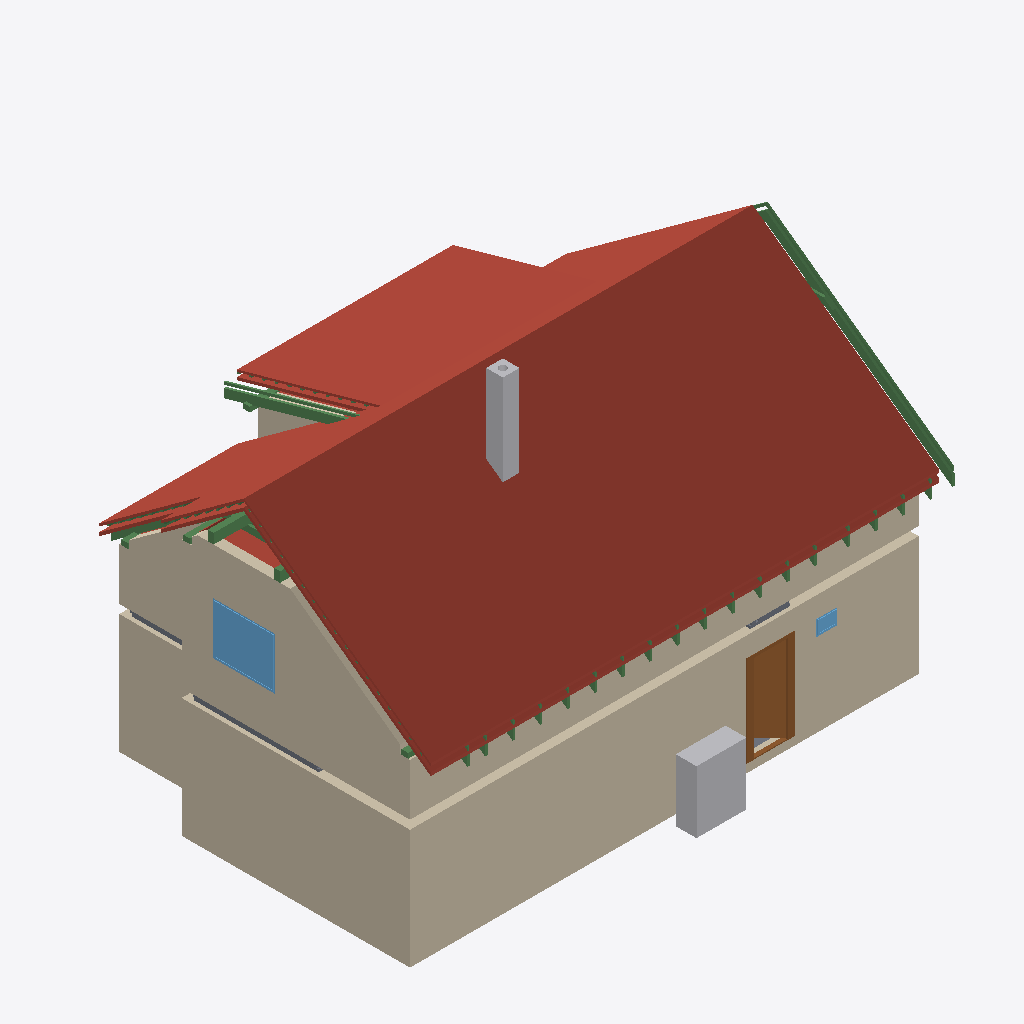
Isometric view of an IFC building model (IFC-SPF (STEP), schema IFC4, length unit metre), seen from the south-west, elements coloured by IFC class: 34 beams (green), 26 roofs (red-brown), 13 walls (beige), 4 slabs (grey), 2 other elements (light grey), 2 windows (light blue), 1 door (brown).
Extent 12.7 m × 9.2 m × 8.8 m (x, y, z). Storeys (12): Ground floor at 0.00 m; Upper floor at 3.08 m; Roof - -1: 40 mm thermal insulation at 3.08 m; Roof - -2: Vapour barrier at 3.08 m; Roof - -3: Gypsum plasterboard at 3.08 m; Roof - 0: Rafters at 3.08 m; Roof - 0a: Collar ties at 3.08 m; Roof - +1: Wood fiberboard at 3.08 m; Roof - +2: Underlay at 3.08 m; Roof - +3: Counter-battens at 3.08 m; Roof - +4: Tile battens at 3.08 m; Roof - +5: Tiles at 3.08 m. Elements (397): 265 IfcBeam, 77 IfcSlab, 20 IfcWall, 15 IfcFurniture, 7 IfcDoor, 6 IfcWindow, 3 IfcSanitaryTerminal, 3 IfcStair, 1 IfcChimney.

HEADER;
FILE_DESCRIPTION(('ViewDefinition[DesignTransferView]'),'2;1');
FILE_NAME('/dev/null','2026-09-01T06:59:12+02:00',(''),(''),'IfcOpenShell 0.8.5','IfcOpenShell 0.8.5','Nobody');
FILE_SCHEMA(('IFC4'));
ENDSEC;
DATA;
#1=IFCPROJECT('34Lf86RKL4nAxvMXaXQzUR',$,'My house',$,$,$,$,(#10,#15),#5);
#19=IFCSITE('24WDJnpSTAg9b_I0ENNUwN',$,'Site',$,$,#27,$,$,$,$,$,$,$,$);
#20=IFCBUILDING('3lCHZqIVn9OxA67lnWD_NZ',$,'My house',$,$,#32,$,$,$,$,$,$);
#33=IFCBUILDINGSTOREY('2fGZHhxmL6sxorJBaAjk_e',$,'Ground floor',$,$,#39,$,$,$,0.0);
#40=IFCBUILDINGSTOREY('2WsMinDLf8eA8oIqOfdOTc',$,'Upper floor',$,$,#45,$,$,$,3.085);
#13174=IFCBUILDINGSTOREY('39bRw$oFn14uOxouldYI4$',$,'Roof - -1: 40 mm thermal insulation','Visibility container for Thermal insulation 40 mm','ROOF_LAYER',#13179,$,$,$,3.085);
#13180=IFCBUILDINGSTOREY('0RjtTNDl5AbAZA5cadQiJ9',$,'Roof - -2: Vapour barrier','Visibility container for Vapour barrier','ROOF_LAYER',#13185,$,$,$,3.085);
#13186=IFCBUILDINGSTOREY('2YCQqkVdX3lQNE6y73mnDq',$,'Roof - -3: Gypsum plasterboard','Visibility container for Gypsum plasterboard','ROOF_LAYER',#13191,$,$,$,3.085);
#13192=IFCBUILDINGSTOREY('3UaiCrFp52xe1ot$j6ZO4G',$,'Roof - 0: Rafters','Visibility container for Rafters','ROOF_LAYER',#13197,$,$,$,3.085);
#13198=IFCBUILDINGSTOREY('29Db1Qoe18hf7wPsE1Xkq1',$,'Roof - 0a: Collar ties','Visibility container for Collar ties','ROOF_LAYER',#13203,$,$,$,3.085);
#13204=IFCBUILDINGSTOREY('2AyXQC7ljAd9lkjC7TN8Xd',$,'Roof - +1: Wood fiberboard','Visibility container for Wood fiberboard','ROOF_LAYER',#13209,$,$,$,3.085);
#13210=IFCBUILDINGSTOREY('3xW5D3qNfDRBqFk89mj9Sb',$,'Roof - +2: Underlay','Visibility container for Roofing underlay','ROOF_LAYER',#13215,$,$,$,3.085);
#13216=IFCBUILDINGSTOREY('2PWWED$g5AMv3b3QrnldxM',$,'Roof - +3: Counter-battens','Visibility container for Counter-battens','ROOF_LAYER',#13221,$,$,$,3.085);
#13222=IFCBUILDINGSTOREY('3rkbyK98vD4egtHGYHVcFi',$,'Roof - +4: Tile battens','Visibility container for Tile battens','ROOF_LAYER',#13227,$,$,$,3.085);
#13228=IFCBUILDINGSTOREY('0Upn9zCMz0$ObbKDNPXOP5',$,'Roof - +5: Tiles','Visibility container for Roof tiles','ROOF_LAYER',#13233,$,$,$,3.085);
#14287=IFCSLAB('23epxwPSL6GBkug2K9Kg3j',$,'Street segment 2 roof tiles',$,$,#14331,#14317,$,.ROOF.);
#97=IFCWALL('21_u5ZlWbFpPoGXXm9VfxV',$,'Wall 1',$,$,#107,#118,$,$);
#13933=IFCSLAB('2pQTF8JBzB2fFINMgF6sg2',$,'Street segment 1 roof tiles',$,$,#13977,#13963,$,.ROOF.);
#14641=IFCSLAB('36iHbIr8XFAB6HOh3U830v',$,'Street segment 3 roof tiles',$,$,#14685,#14671,$,.ROOF.);
#173=IFCWALL('0H2tV5$b952P7xBb9SIl$l',$,'Wall 4',$,$,#182,#193,$,$);
#12019=IFCWALL('11CMbtj6b7zOYoWaVqAqa9',$,'Wall 4',$,$,#12028,#12063,$,$);
#15838=IFCSLAB('3h$$g0rxnDqR5TiSLNZfH0',$,'Dormer segment 2 roof tiles',$,$,#15882,#15868,$,.ROOF.);
#13573=IFCSLAB('1$XPoj8zPEvA9E5mICL$NB',$,'Street segment 0 roof tiles',$,$,#13623,#13603,$,.ROOF.);
#11969=IFCWALL('2W$vjp0Kf8rQnSSkHRJRQ4',$,'Wall 2',$,$,#11978,#11989,$,$);
#223=IFCWALL('23O4ZornvC3Q1zFBHfj7tS',$,'Wall 6',$,$,#232,#243,$,$);
#15349=IFCSLAB('3vx7nbpuH2oggT73v4UkhL',$,'Garden segment 1 roof tiles',$,$,#15393,#15379,$,.ROOF.);
#1451=IFCFURNITURE('3VkSa9CVj3v8Qa1$Pu_vDA',$,'TČ',$,'TČ',#1456,#1463,$,.USERDEFINED.);
#12117=IFCWALL('04REdmM5XBTgqUQh_slKE4',$,'Wall 6',$,$,#12126,#12161,$,$);
#614=IFCDOOR('0Y5JTqKBD9nxVKm6APRjTH',$,'Door 1',$,$,#735,#624,$,2.175,0.9,.DOOR.,.SINGLE_SWING_RIGHT.,$);
#16192=IFCSLAB('3cmWabAsX7qPZ8PIjVC68k',$,'Garden segment 3 roof tiles',$,$,#16236,#16222,$,.ROOF.);
#13034=IFCWINDOW('2kXgzmh2XFH9wRbpXbxEp8',$,'Window 3',$,$,#13111,#13035,$,1.25,1.5,.WINDOW.,.SINGLE_PANEL.,$);
#2746=IFCCHIMNEY('0r1AtatonFK8cxOyWrjrJz',$,'Main chimney',$,$,#2751,#2766,$,.NOTDEFINED.);
#28659=IFCBEAM('0qA8GJH2jAyBZ$O2v7idHt',$,'Rafter 1',$,'RAFTER',#28705,#28690,$,.USERDEFINED.);
#15484=IFCSLAB('3ib1XQgSf5i9AdN5NcwsO8',$,'Garden segment 2 above dormer roof tiles',$,$,#15528,#15514,$,.ROOF.);
#12068=IFCWALL('05YNUCmxLEshMNZGMXdp0E',$,'Wall 5',$,$,#12077,#12112,$,$);
#24491=IFCBEAM('1AOkhllJT5HOTmXaxP2m$h',$,'Rafter 1',$,'RAFTER',#24537,#24522,$,.USERDEFINED.);
#14995=IFCSLAB('1t$p6Sd9XDBwRINH_kZnnn',$,'Garden segment 0 roof tiles',$,$,#15039,#15025,$,.ROOF.);
#13522=IFCSLAB('3CJb6KSpH5oxgYEsmsYnEZ',$,'Street segment 0 roofing underlay',$,$,#13572,#13552,$,.ROOF.);
#28706=IFCBEAM('0uXZwSh7H5jQ7jqpmbNg4r',$,'Street counter-batten 28',$,$,#28752,#28737,$,.BEAM.);
#14242=IFCSLAB('2d$l_0DbH3zRNfZfhXyB3K',$,'Street segment 2 roofing underlay',$,$,#14286,#14272,$,.ROOF.);
#12166=IFCWALL('0nmn51vrP1Wu2BvaflTfH3',$,'Wall 7',$,$,#12175,#12210,$,$);
#16237=IFCSLAB('0gArJYhjfAlBOHLS6OArhf',$,'Flat ceiling segment 0 40 mm thermal insulation',$,$,#16295,#16281,$,.ROOF.);
#13471=IFCSLAB('0cP7FCnHPEpQSe3ki5MCRz',$,'Street segment 0 wood fiberboard',$,$,#13521,#13501,$,.ROOF.);
#13888=IFCSLAB('3aihCkNKP0XPj_$ygcHj7i',$,'Street segment 1 roofing underlay',$,$,#13932,#13918,$,.ROOF.);
#14197=IFCSLAB('0HEiwiPR195ACwj$iATA70',$,'Street segment 2 wood fiberboard',$,$,#14241,#14227,$,.ROOF.);
#12514=IFCBEAM('1OlRkioLD1WxOpGW350YRR',$,'Beam',$,$,#12519,#12528,$,.BEAM.);
#3363=IFCSLAB('21rBO_ciLFfAqJKYqtqjRv',$,'Ceiling 1 a',$,$,#3369,#3373,$,.FLOOR.);
#14596=IFCSLAB('2phQ9yACjAuvUXseAkdt9N',$,'Street segment 3 roofing underlay',$,$,#14640,#14626,$,.ROOF.);
#15793=IFCSLAB('2qiK$RK4b81RdqTBX3hjp6',$,'Dormer segment 2 roofing underlay',$,$,#15837,#15823,$,.ROOF.);
#11994=IFCWALL('0kfVV_CuTDZ8y_45X3SdgJ',$,'Wall 3',$,$,#12003,#12014,$,$);
#24538=IFCBEAM('0Xo5J2EMz3jfV6YFmuUYoi',$,'Dormer counter-batten 7',$,$,#24584,#24569,$,.BEAM.);
#13843=IFCSLAB('0zWR87EfH7OOAcEMzY5ihD',$,'Street segment 1 wood fiberboard',$,$,#13887,#13873,$,.ROOF.);
#23317=IFCBEAM('20MOMi8l1CvQhZFTj6BTG2',$,'Rafter 1',$,'RAFTER',#23363,#23348,$,.USERDEFINED.);
#14551=IFCSLAB('3yTFNEMEr4zPN8hpnFiV7K',$,'Street segment 3 wood fiberboard',$,$,#14595,#14581,$,.ROOF.);
#778=IFCWINDOW('3aazV9aPrBgBuYnTx8D16l',$,'Window 1',$,$,#855,#779,$,0.375,0.5,.WINDOW.,.SINGLE_PANEL.,$);
#15748=IFCSLAB('0lbD2YiCz7BfnHqtcYXNzC',$,'Dormer segment 2 wood fiberboard',$,$,#15792,#15778,$,.ROOF.);
#14950=IFCSLAB('10Ic4qx4L5Ffdh6WdjjXG2',$,'Garden segment 0 roofing underlay',$,$,#14994,#14980,$,.ROOF.);
#15304=IFCSLAB('15MMnfkVvFIAr9$yFWIe2o',$,'Garden segment 1 roofing underlay',$,$,#15348,#15334,$,.ROOF.);
#14905=IFCSLAB('3CjMquZFDEduBSc$Dx_em8',$,'Garden segment 0 wood fiberboard',$,$,#14949,#14935,$,.ROOF.);
#11944=IFCWALL('2lLyRNlIb0$Rkd4apk$Fx2',$,'Wall 1',$,$,#11953,#11964,$,$);
#5057=IFCSLAB('2FHICtuDbARONvLHXXkRmL',$,'Ceiling 1 b',$,$,#5062,#5066,$,.FLOOR.);
#15259=IFCSLAB('2yEjQ6qcfDrO80toiRfDyv',$,'Garden segment 1 wood fiberboard',$,$,#15303,#15289,$,.ROOF.);
#8689=IFCSLAB('2BTSVqGUP3QvnBC3y1piU3',$,'Ceiling 2 b',$,$,#8694,#8698,$,.FLOOR.);
#12590=IFCBEAM('1XwSlZTFH3qRHACFLrbLVN',$,'Beam',$,$,#12595,#12604,$,.BEAM.);
#12493=IFCBEAM('0X30EKBIXEt9BzfIbmUGC5',$,'Beam',$,$,#12498,#12507,$,.BEAM.);
#22868=IFCBEAM('2XBKHmHTn2AhtvqeALyZMo',$,'Collar tie 1 left',$,$,#22909,#22899,$,.BEAM.);
#28577=IFCBEAM('0O9c$dJxn8Pek20xQK8NKa',$,'Collar tie 28 left',$,$,#28617,#28608,$,.BEAM.);
#12609=IFCBEAM('2uqOLNlwLCPhkJ7w33rdOX',$,'Beam',$,$,#12614,#12623,$,.BEAM.);
#12552=IFCBEAM('3Yz$PNrlbDYR1Cfg79LRab',$,'Beam',$,$,#12557,#12566,$,.BEAM.);
#12533=IFCBEAM('1UdjUl_tH5NxfJzN$0s9cj',$,'Beam',$,$,#12538,#12547,$,.BEAM.);
#15529=IFCSLAB('1hA8jA7jP9WQwpMT5G85bf',$,'Dormer segment 2 40 mm thermal insulation',$,$,#15601,#15587,$,.ROOF.);
#71=IFCSLAB('0DDSX$uTL9TQwS5IiIstP2',$,'Ground-floor build-up',$,$,#77,#84,$,.FLOOR.);
#23223=IFCBEAM('1jEVhct5D5VhWaQAvVjof6',$,'Rafter 1',$,'RAFTER',#23269,#23254,$,.USERDEFINED.);
#25395=IFCBEAM('2z0tH4hMDCEhBEqUDSWBbx',$,'Rafter 1',$,'RAFTER',#25441,#25426,$,.USERDEFINED.);
#27849=IFCBEAM('3VF3CBj4r4JRQCCCjfCWYI',$,'Rafter 1',$,'RAFTER',#27895,#27880,$,.USERDEFINED.);
#24667=IFCBEAM('1TDbmaKsT8bxHTCovC1Iaw',$,'Rafter 1',$,'RAFTER',#24713,#24698,$,.USERDEFINED.);
#26945=IFCBEAM('0KLmY_y4r9vQHpoeTntkeC',$,'Rafter 1',$,'RAFTER',#26991,#26976,$,.USERDEFINED.);
#22951=IFCBEAM('1JrQ8_$iLEnQdg0_0$t9DA',$,'Rafter 1',$,'RAFTER',#22998,#22982,$,.USERDEFINED.);
#26217=IFCBEAM('3aO4VdELvFWgIk4ouQgCe8',$,'Rafter 1',$,'RAFTER',#26263,#26248,$,.USERDEFINED.);
#14686=IFCSLAB('0RdX04bTT6Cxpq3Bgf0_Z0',$,'Garden segment 0 40 mm thermal insulation',$,$,#14758,#14744,$,.ROOF.);
#24033=IFCBEAM('12KRPMh2PCPvz4l9DirPUn',$,'Rafter 1',$,'RAFTER',#24079,#24064,$,.USERDEFINED.);
#25759=IFCBEAM('0f4mhlI6H6yB$1lCmQaWvm',$,'Rafter 1',$,'RAFTER',#25805,#25790,$,.USERDEFINED.);
#28119=IFCBEAM('2Ra4zvMh5B9Rm9AosFhaij',$,'Rafter 1',$,'RAFTER',#28165,#28150,$,.USERDEFINED.);
#23493=IFCBEAM('02tfR5epj1OuAA1RkiW61O',$,'Rafter 1',$,'RAFTER',#23539,#23524,$,.USERDEFINED.);
#25031=IFCBEAM('0mS_GVjHz2HRuSXUDs1ec8',$,'Rafter 1',$,'RAFTER',#25077,#25062,$,.USERDEFINED.);
#26581=IFCBEAM('3tG7RriBH5sBTlIDYlQkCH',$,'Rafter 1',$,'RAFTER',#26627,#26612,$,.USERDEFINED.);
#27309=IFCBEAM('0ZKMJDR$XEhR0jW2eAY6Jc',$,'Rafter 1',$,'RAFTER',#27355,#27340,$,.USERDEFINED.);
#27579=IFCBEAM('0a9WYXXE1EEwY7_UIbOGqA',$,'Rafter 1',$,'RAFTER',#27625,#27610,$,.USERDEFINED.);
#24303=IFCBEAM('2Ou$l1C0X4SO8cmNTzV0GI',$,'Rafter 1',$,'RAFTER',#24349,#24334,$,.USERDEFINED.);
#28389=IFCBEAM('3fUbNlfGn8LxmsCCaQ1Y7q',$,'Rafter 1',$,'RAFTER',#28435,#28420,$,.USERDEFINED.);
#23763=IFCBEAM('3lOXmiLGb9w9Azj50QkmJu',$,'Rafter 1',$,'RAFTER',#23809,#23794,$,.USERDEFINED.);
#28753=IFCBEAM('22mxaGkfH4uxRyXAMk3lCG',$,'Rafter 1',$,'RAFTER',#28799,#28784,$,.USERDEFINED.);
#28800=IFCBEAM('0wgqi34tv5NAznT3iGaT9x',$,'Garden counter-batten 28',$,$,#28846,#28831,$,.BEAM.);
#23364=IFCBEAM('1rBhma4tv6hOVfx138Y88B',$,'Garden counter-batten 2',$,$,#23410,#23395,$,.BEAM.);
#123=IFCWALL('3SjLqVjjD5JO5beHnJcBcg',$,'Wall 2',$,$,#132,#143,$,$);
#198=IFCWALL('0pEZn36o93PBCMskfELs_T',$,'Wall 5',$,$,#388,#218,$,$);
#148=IFCWALL('3WKwJsJhHEoBuq7e77DYAA',$,'Wall 3',$,$,#157,#168,$,$);
ENDSEC;
